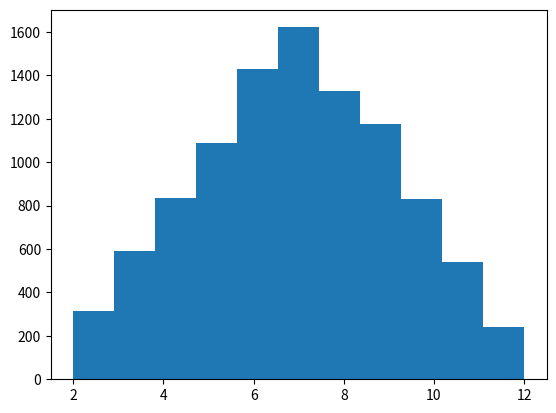

This chart was generated by the following Python code:
# -*- coding: utf-8 -*-
"""
Created on Thu Jun 14 05:37:51 2018

[redacted]
"""

import numpy as np
import random
import matplotlib.pyplot as plt
##################################################
# Problem#1
#
ran_sample = []
for i in range(0,10000):
    sample1 = random.randint(1,6)
    sample2 = random.randint(1,6)
    ran_sample.append(sample1 + sample2)

plt.hist(ran_sample,bins=11)

##############################################
## Problem#2
## Sampling
#
name = ['A','B','C','D','E','F','G','H','I','J']
print(name)

random.shuffle(name)
print(name)

train = random.sample(name,k=7)
print(train)

test = list(set(name) - set(train))
print(test)
#################################################


